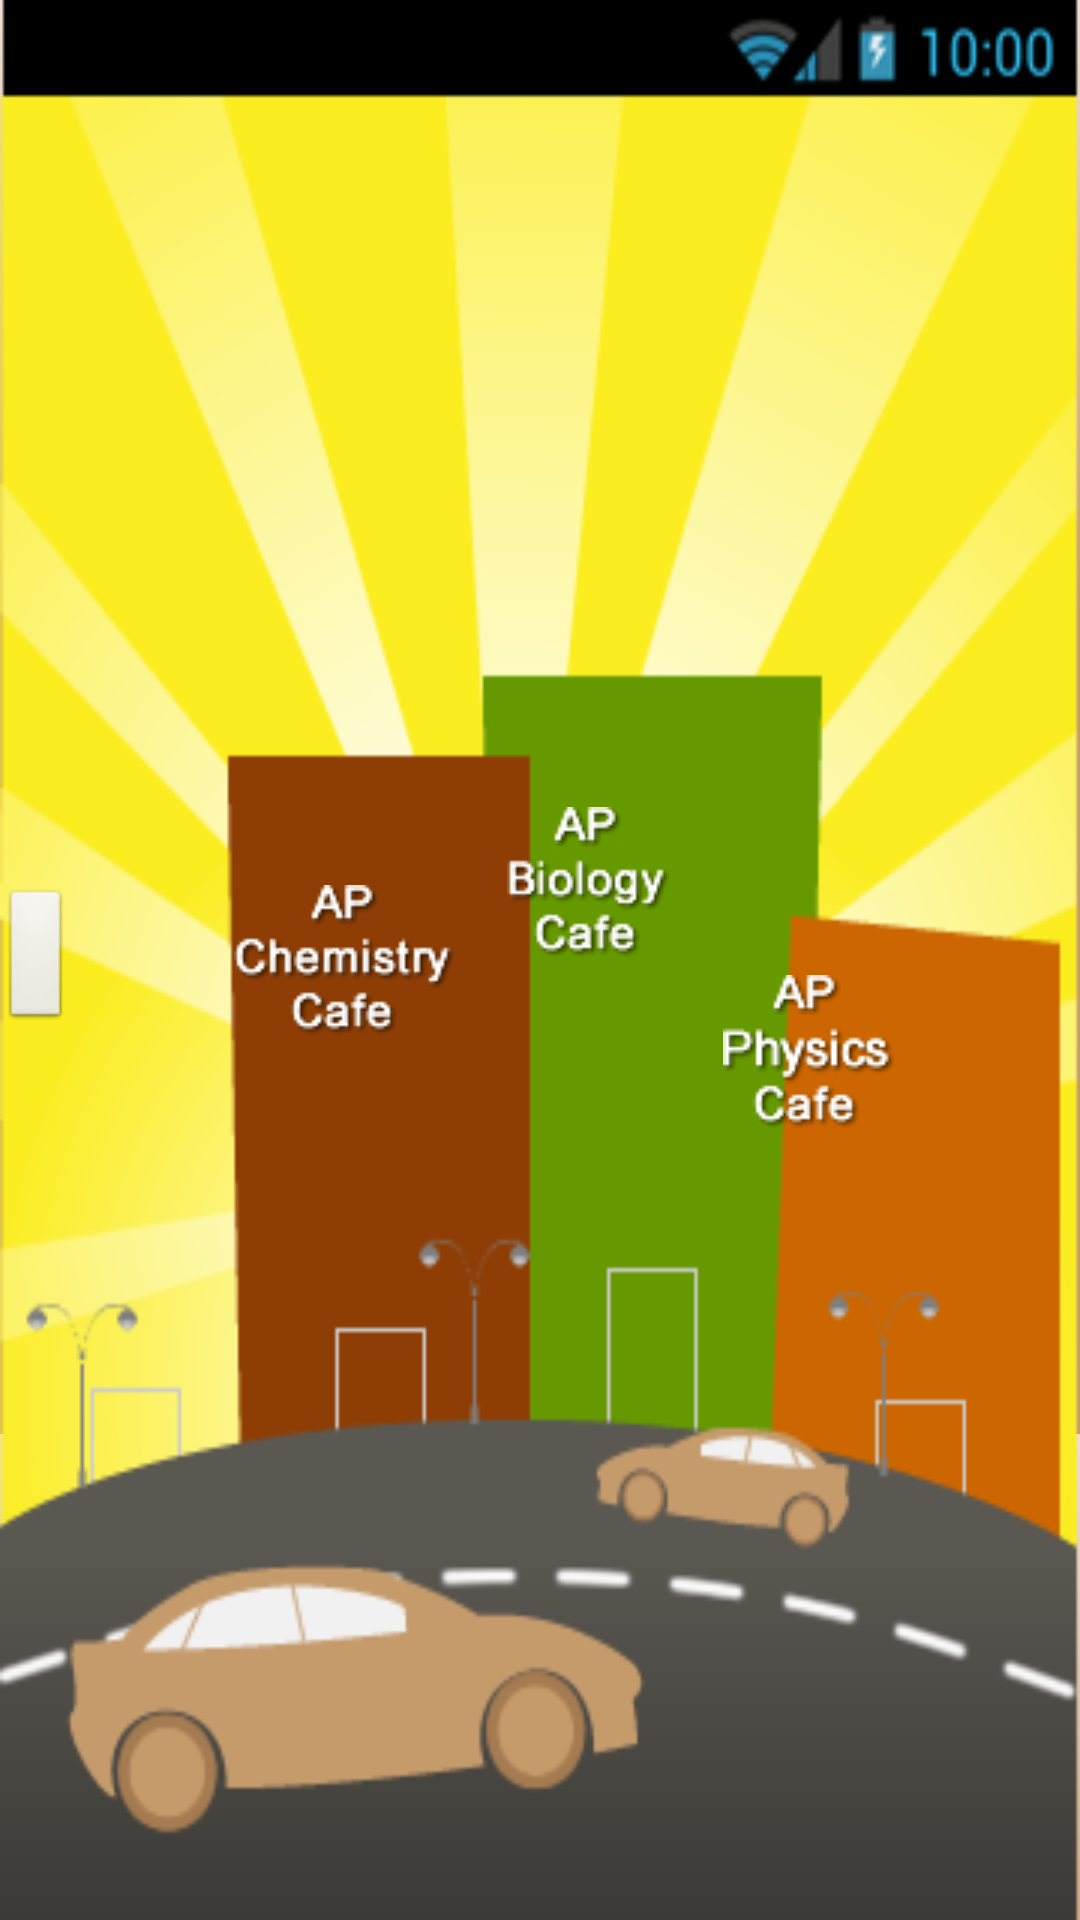

The Android layout XML behind this screen, and the referenced resources:
<!-- AndroidManifest.xml: application theme AppTheme -->
<!-- res/layout/activity_sunrise.xml -->
<RelativeLayout xmlns:android="http://schemas.android.com/apk/res/android"
                android:layout_width="match_parent"
                android:layout_height="match_parent"
                android:background="@drawable/sunrise"
        >

    <ImageButton
            android:id="@+id/imageButton3"
            android:layout_width="wrap_content"
            android:layout_height="wrap_content"
            android:layout_alignTop="@+id/imageButton1"
            android:layout_marginLeft="18dp"
            android:layout_marginTop="30dp"
            android:layout_toRightOf="@+id/imageButton2"
            android:background="@android:color/transparent"
            android:src="@drawable/ap_physics_cafe"/>

    <ImageButton
            android:id="@+id/imageButton2"
            android:layout_width="wrap_content"
            android:layout_height="wrap_content"
            android:layout_alignBottom="@+id/imageButton1"
            android:layout_marginBottom="26dp"
            android:layout_marginLeft="17dp"
            android:layout_toRightOf="@+id/imageButton1"
            android:background="@android:color/transparent"
            android:src="@drawable/ap_biology_cafe"/>

    <ImageButton
            android:id="@+id/imageButton1"
            android:layout_width="wrap_content"
            android:layout_height="wrap_content"
            android:layout_alignParentLeft="true"
            android:layout_centerVertical="true"
            android:layout_marginLeft="78dp"
            android:background="@android:color/transparent"
            android:src="@drawable/ap_chemistry_cafe"/>

    <ImageButton
            android:id="@+id/imageButton4"
            android:layout_width="wrap_content"
            android:layout_height="wrap_content"
            android:layout_alignParentLeft="true"
            android:layout_centerVertical="true"
            android:src="@drawable/ap_enviro_cafe"/>

</RelativeLayout>
<!-- resources referenced by this layout -->
<resources>
  <!-- drawable ap_biology_cafe: png bitmap (drawable, 2088 bytes) -->
  <!-- drawable ap_chemistry_cafe: png bitmap (drawable, 2167 bytes) -->
  <!-- drawable ap_physics_cafe: png bitmap (drawable, 2168 bytes) -->
  <!-- drawable sunrise: png bitmap (drawable, 32201 bytes) -->
  <style name="AppTheme" parent="AppBaseTheme">
          
          <item name="android:windowBackground">@drawable/app_background</item>
      </style>
  <style name="AppBaseTheme" parent="android:Theme">
          
      </style>
  <!-- drawable app_background (drawable) -->
  <?xml version="1.0" encoding="utf-8"?>
  <bitmap xmlns:android="http://schemas.android.com/apk/res/android"
          android:src="@drawable/login_background"
          android:tileMode="repeat"/>
  <!-- drawable login_background: png bitmap (drawable, 426 bytes) -->
</resources>
